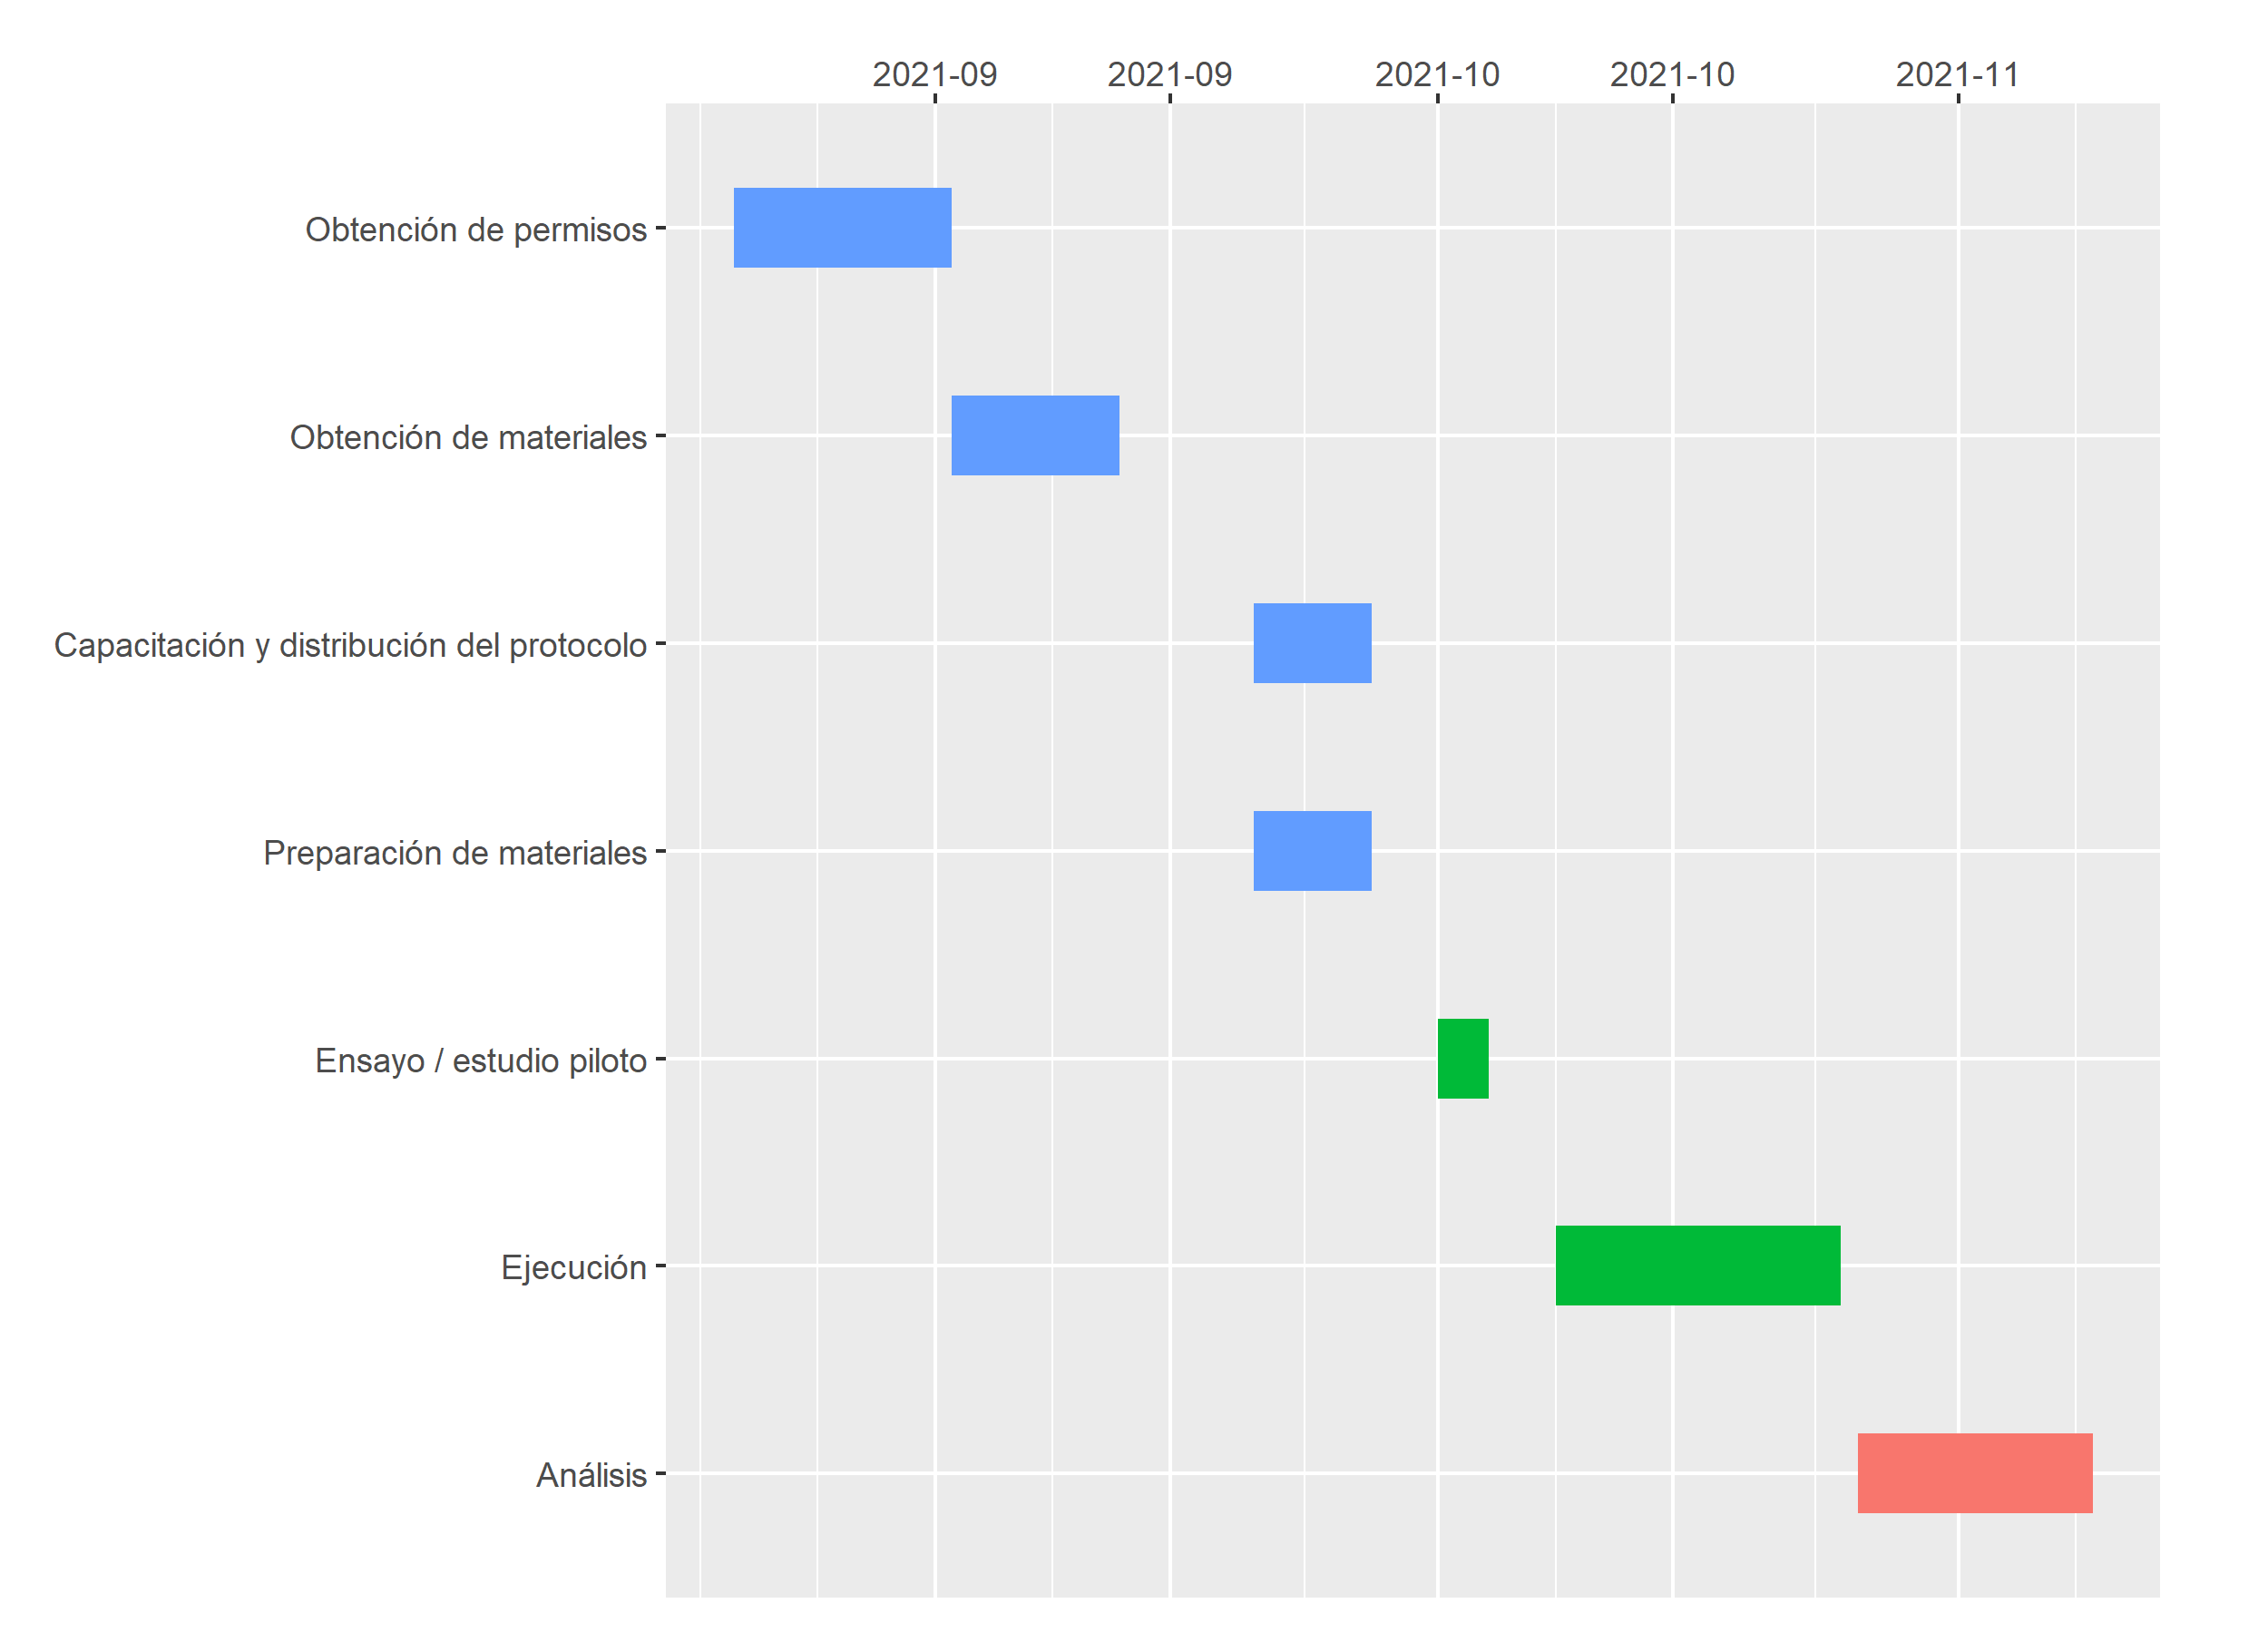

This figure's R source:
library(here)
library(readr)
library(ggplot2)

dat_path <- here("doc/cronograma/cronograma.csv")
dat <- read_csv(dat_path)

# Order the activities based on start date to create a graph
i <- order(dat$start_date, decreasing = TRUE)
dat <- dat[i, ]
dat$activity <- factor(dat$activity, levels = unique(dat$activity))

# Group similar activities to give them the same color
dat$category_color <- factor(c(1, 2, 2, 3, 3, 3, 3))

ggplot(dat) +
  geom_linerange(
    aes(activity, ymin = start_date, ymax = end_date, color = category_color),
    size = 10
  ) +
  theme(
    axis.title = element_blank(),
    legend.position = "none",
    plot.margin = unit(c(0.5, 1, 0.5, 0.5), "cm")
  ) +
  scale_y_date(date_labels = "%Y-%m", position = "right") +
  coord_flip()

ggsave(here("doc/cronograma/cronograma.png"))
